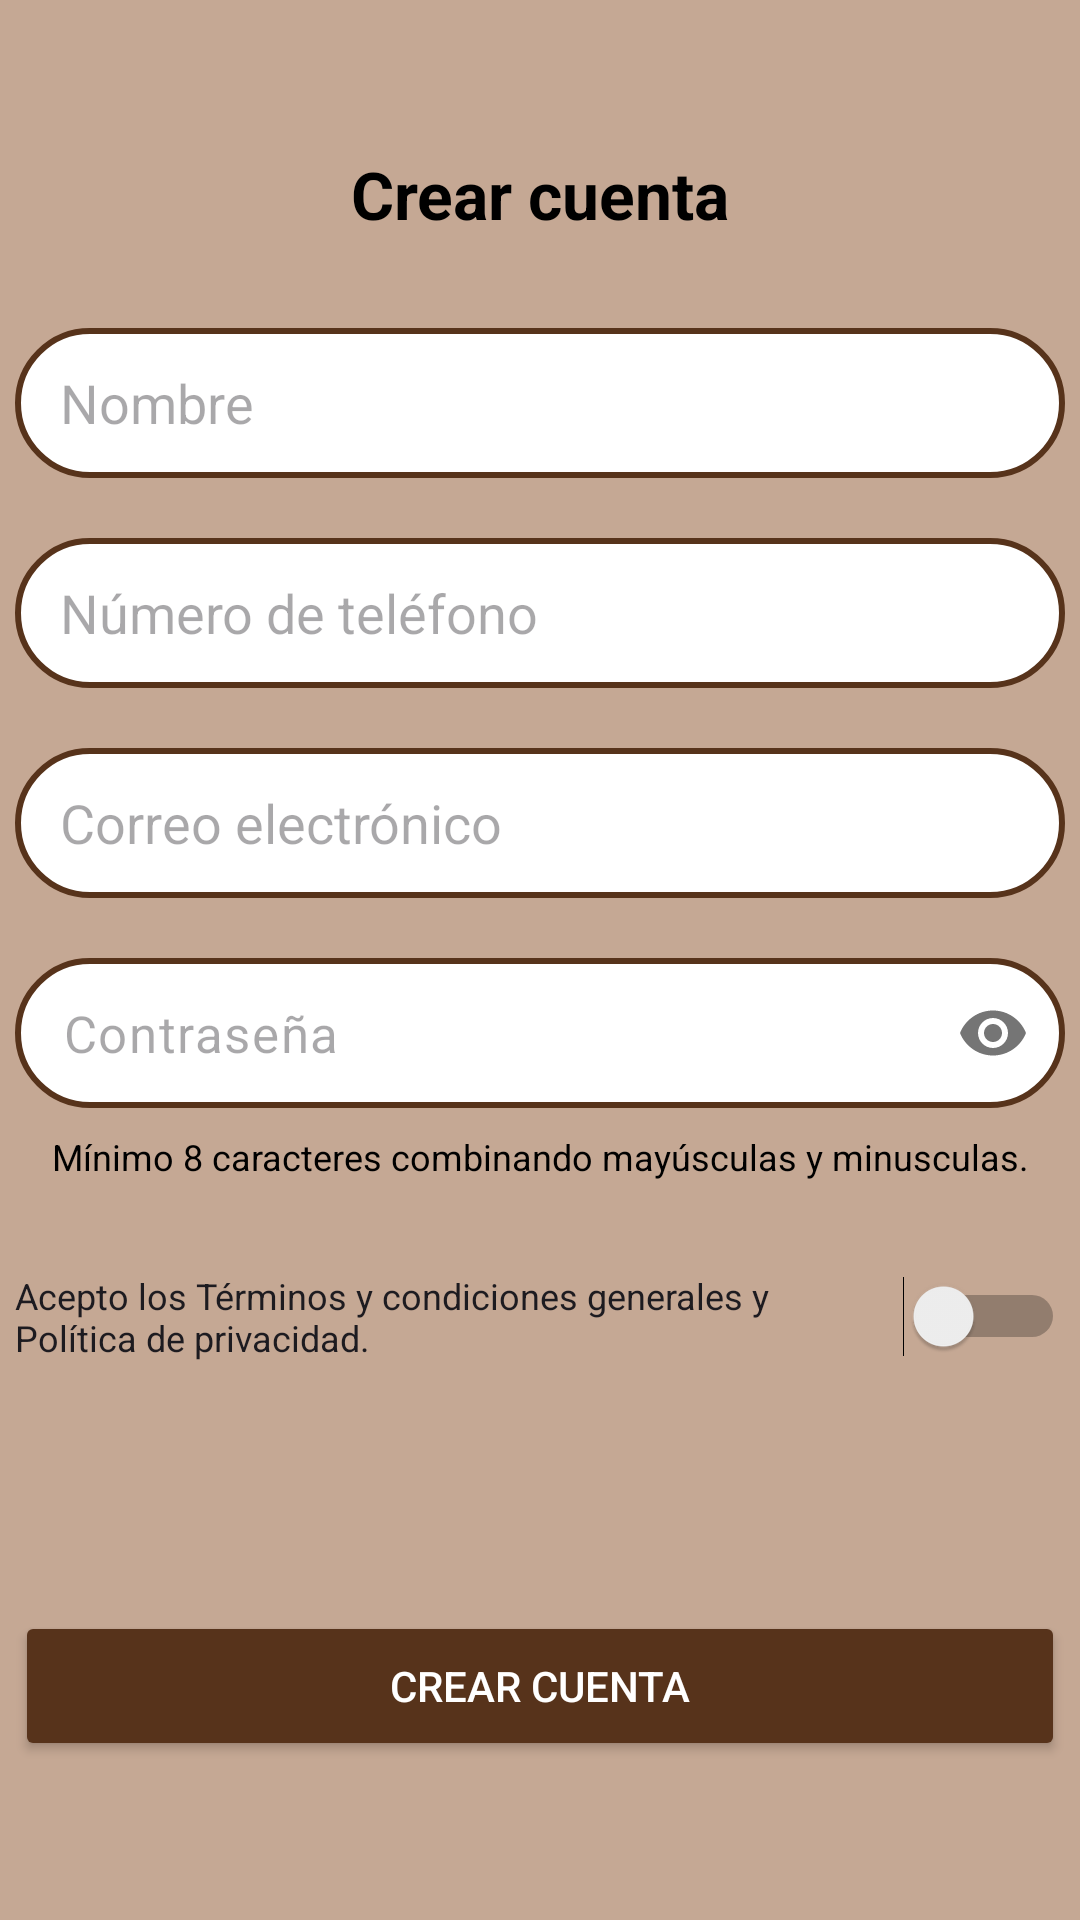

Layout XML and referenced resources for this Android screen:
<!-- AndroidManifest.xml: application theme Theme.TrabajoFinGradoJoseCorral -->
<!-- res/layout/fragment_registro.xml -->
<?xml version="1.0" encoding="utf-8"?>
<androidx.constraintlayout.widget.ConstraintLayout xmlns:android="http://schemas.android.com/apk/res/android"
    xmlns:tools="http://schemas.android.com/tools"
    android:layout_width="match_parent"
    android:layout_height="match_parent"
    xmlns:app="http://schemas.android.com/apk/res-auto"
    android:background="@color/fondo"
    tools:context=".view.fragment.RegistroFragment">

    
    <TextView
        android:id="@+id/titulo_regis"
        android:layout_width="wrap_content"
        android:layout_height="wrap_content"
        android:text="@string/titulo_registro"
        android:textStyle="bold"
        android:textColor="@color/black"
        app:layout_constraintStart_toStartOf="parent"
        app:layout_constraintEnd_toEndOf="parent"
        app:layout_constraintTop_toTopOf="parent"
        android:layout_marginTop="50dp"
        android:textSize="22dp"/>
    <EditText
        android:id="@+id/nombre_registro"
        android:layout_width="0dp"
        android:layout_height="@dimen/editx_height"
        app:layout_constraintStart_toStartOf="@id/correo"
        app:layout_constraintEnd_toEndOf="@id/correo"
        android:layout_marginTop="30dp"
        android:paddingStart="15dp"
        android:paddingEnd="110dp"
        android:paddingVertical="12dp"
        android:hint="@string/nombre"
        android:background="@drawable/button_border"
        app:layout_constraintTop_toBottomOf="@id/titulo_regis"/>
    <EditText
        android:id="@+id/telf_registro"
        android:layout_width="0dp"
        android:layout_height="@dimen/editx_height"
        app:layout_constraintStart_toStartOf="@id/correo"
        app:layout_constraintEnd_toEndOf="@id/correo"
        android:layout_marginTop="20dp"
        android:paddingStart="15dp"
        android:paddingEnd="110dp"
        android:paddingVertical="12dp"
        android:hint="@string/numero_telf"
        android:background="@drawable/button_border"
        app:layout_constraintTop_toBottomOf="@id/nombre_registro"/>
    <EditText
        android:id="@+id/correo"
        android:layout_width="@dimen/crear_cuenta_width"
        android:layout_height="@dimen/editx_height"
        app:layout_constraintStart_toStartOf="parent"
        app:layout_constraintEnd_toEndOf="parent"
        android:layout_marginTop="20dp"
        android:paddingStart="15dp"
        android:paddingEnd="110dp"
        android:paddingVertical="12dp"
        android:hint="@string/correo"
        android:background="@drawable/button_border"
        app:layout_constraintTop_toBottomOf="@id/telf_registro"/>
    <com.google.android.material.textfield.TextInputLayout
        android:id="@+id/contra"
        android:layout_marginTop="20dp"
        android:layout_width="0dp"
        android:layout_height="@dimen/editx_height"
        app:layout_constraintStart_toStartOf="@id/correo"
        app:layout_constraintEnd_toEndOf="@id/correo"
        app:layout_constraintTop_toBottomOf="@id/correo"
        app:boxBackgroundMode="none"
        app:passwordToggleEnabled="true"
        android:background="@drawable/button_border"
        app:hintEnabled="false">

        <com.google.android.material.textfield.TextInputEditText
            android:hint="@string/contra"
            android:layout_width="match_parent"
            android:paddingVertical="12dp"
            android:textSize="17dp"
            android:layout_height="@dimen/editx_height"
            android:inputType="textPassword"/>
    </com.google.android.material.textfield.TextInputLayout>
    <TextView
        android:id="@+id/requisitos_pass"
        android:layout_width="wrap_content"
        android:layout_height="wrap_content"
        app:layout_constraintStart_toStartOf="parent"
        app:layout_constraintEnd_toEndOf="parent"
        app:layout_constraintTop_toBottomOf="@id/contra"
        android:text="@string/requisitos_pass"
        android:textSize="12dp"
        android:textColor="@color/black"
        android:layout_marginTop="8dp"
        android:drawableLeft="@drawable/ic_info"
        android:gravity=""
        />
    <Switch
        android:id="@+id/switch_terminos"
        android:layout_width="@dimen/crear_cuenta_width"
        android:layout_height="wrap_content"
        android:text="@string/terminos_condiciones"
        app:layout_constraintTop_toBottomOf="@id/requisitos_pass"
        app:layout_constraintStart_toStartOf="parent"
        app:layout_constraintEnd_toEndOf="parent"
        android:layout_marginTop="30dp"
        android:textSize="12dp"
        android:switchPadding="10dp"
        />
    <Button
        android:id="@+id/bnt_registro"
        android:layout_width="0dp"
        android:layout_height="@dimen/editx_height"
        android:backgroundTint="@color/nara_oscuro"
        android:text="@string/crear"
        android:textColor="@color/white"
        android:layout_marginTop="30dp"
        app:layout_constraintBottom_toBottomOf="parent"
        app:layout_constraintEnd_toEndOf="@id/correo"
        app:layout_constraintStart_toStartOf="@id/correo"
        app:layout_constraintTop_toBottomOf="@id/switch_terminos" />

</androidx.constraintlayout.widget.ConstraintLayout>
<!-- resources referenced by this layout -->
<resources>
  <color name="black">#FF000000</color>
  <color name="fondo">#C5A894</color>
  <color name="nara_oscuro">#57331B</color>
  <color name="white">#FFFFFFFF</color>
  <dimen name="crear_cuenta_width">
          350dp
      </dimen>
  <dimen name="editx_height">
          50dp
      </dimen>
  <!-- drawable button_border (drawable) -->
  <shape xmlns:android="http://schemas.android.com/apk/res/android">
      <solid android:color="@color/white" />
      <corners android:radius="26dp" />
      <stroke
          android:width="2dp"
      android:color="@color/nara_oscuro" />
  </shape>
  <string name="contra">Contraseña</string>
  <string name="correo">Correo electrónico</string>
  <string name="crear">CREAR CUENTA</string>
  <string name="nombre">Nombre</string>
  <string name="numero_telf">Número de teléfono</string>
  <string name="requisitos_pass">Mínimo 8 caracteres combinando mayúsculas y minusculas.</string>
  <string name="terminos_condiciones">Acepto los Términos y condiciones generales y Política de privacidad.</string>
  <string name="titulo_registro">Crear cuenta</string>
  <style name="Theme.TrabajoFinGradoJoseCorral" parent="Base.Theme.TrabajoFinGradoJoseCorral" />
  <style name="Base.Theme.TrabajoFinGradoJoseCorral" parent="Theme.Material3.DayNight.NoActionBar">
  
      <item name="android:statusBarColor">@color/nara_oscuro</item>
      <item name="android:windowLightStatusBar">true</item>
      </style>
</resources>
